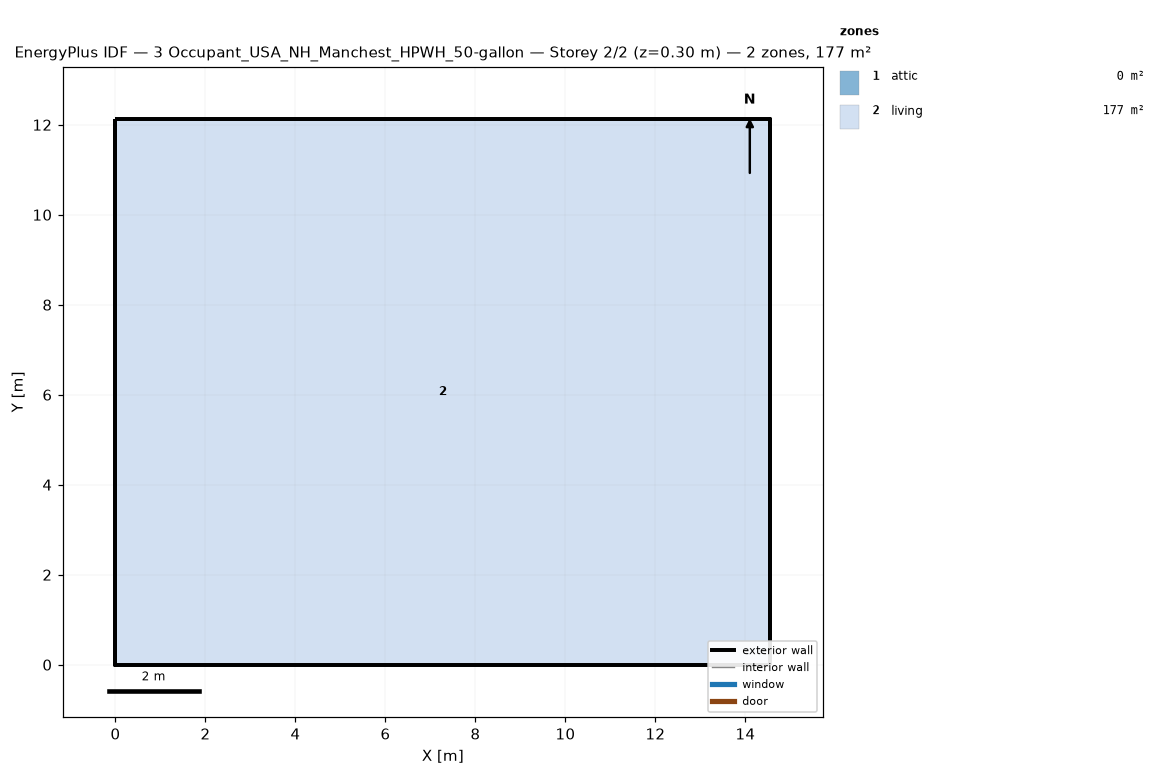
=== STOREY PLAN SPEC (per zone: floor XY polygon, exterior-wall plan segments, windows/doors) ===
zone 1: attic  (0.0 m²)
  exterior wall: (14.55, 0.00) – (14.55, 12.13) – (14.55, 6.06)  [18.2 m]
  exterior wall: (0.00, 12.13) – (0.00, 0.00) – (0.00, 6.06)  [18.2 m]
zone 2: living  (176.5 m²)
  floor: (0.00, 0.00) (0.00, 12.13) (14.55, 12.13) (14.55, 0.00)
  exterior wall: (0.00, 0.00) – (14.55, 0.00)  [14.6 m]
  exterior wall: (14.55, 0.00) – (14.55, 12.13)  [12.1 m]
  exterior wall: (14.55, 12.13) – (0.00, 12.13)  [14.6 m]
  exterior wall: (0.00, 12.13) – (0.00, 0.00)  [12.1 m]

=== DERIVED (storey summary) ===
Building: 3 Occupant_USA_NH_Manchest_HPWH_50-gallon
Storey: 2 of 2  (floor level z = 0.30 m)
Storey gross floor area: 176.5 m²
Zones on this storey: 2
  - attic: floor 0.0 m²; exterior wall 36.4 m (24.5 m²); WWR 0.0%
  - living: floor 176.5 m²; exterior wall 53.4 m (146.4 m²); WWR 0.0%
Zone adjacency: (none detected)